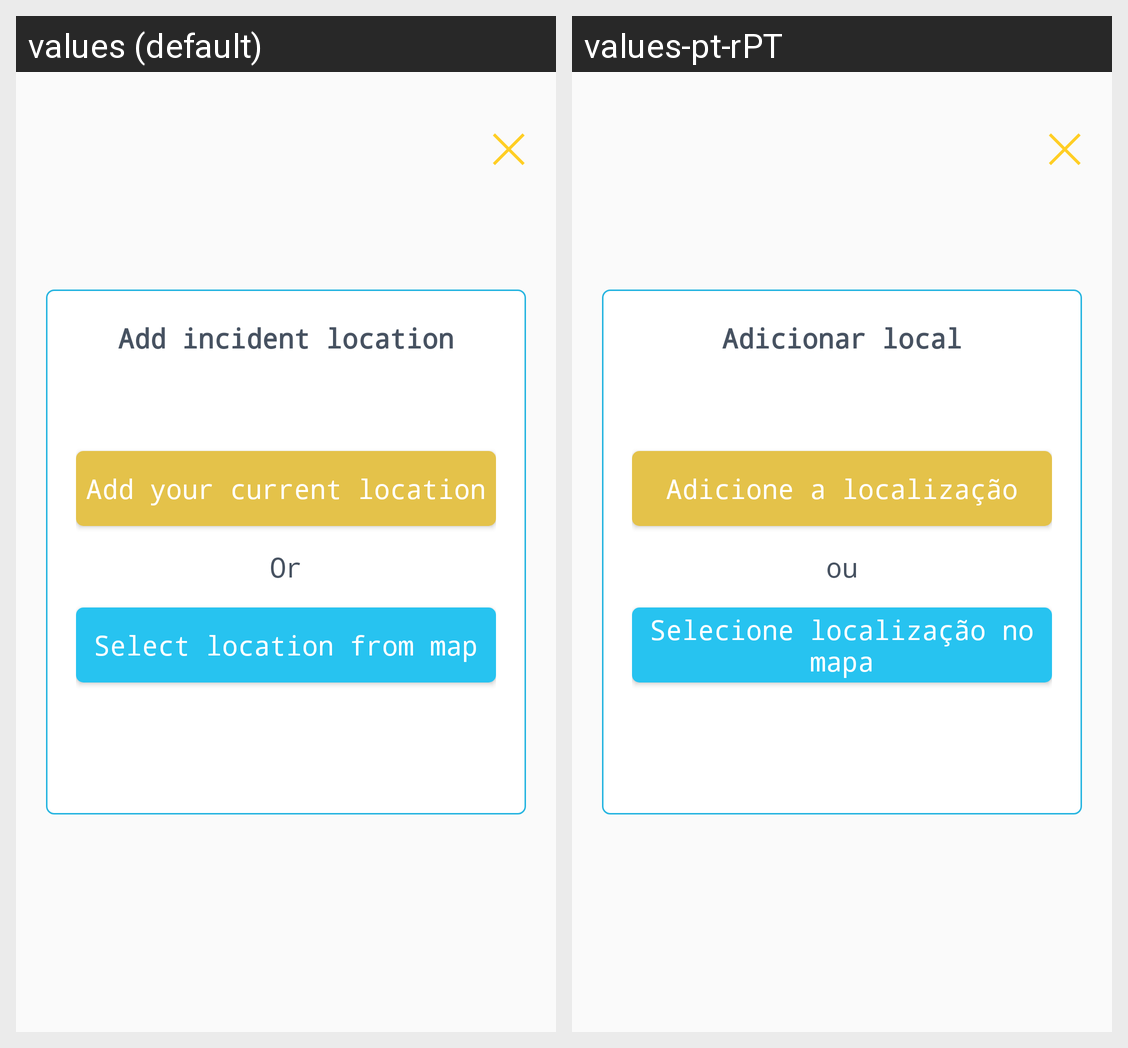

Locale-by-locale string values for the Android screen shown in this grid:
Android screen res/layout/add_incident_location_pop_up.xml rendered under 2 locales, left to right: values (default), values-pt-rPT. Device: Nexus 5 (rendered at 1080×1920; each locale shown at half size, 540×960, under a caption strip naming it); theme AppTheme.
Strings drawn on this screen, with the default value and each locale's value (text and hints the layout hard-codes, and strings that could not be matched under every locale, appear in the picture but are not listed):

add_incident_location
  values: Add incident location
  values-pt-rPT: Adicionar local

add_your_current_location
  values: Add your current location
  values-pt-rPT: Adicione a localização

or
  values: Or
  values-pt-rPT: ou

select_location_from_map
  values: Select location from map
  values-pt-rPT: Selecione localização no mapa
